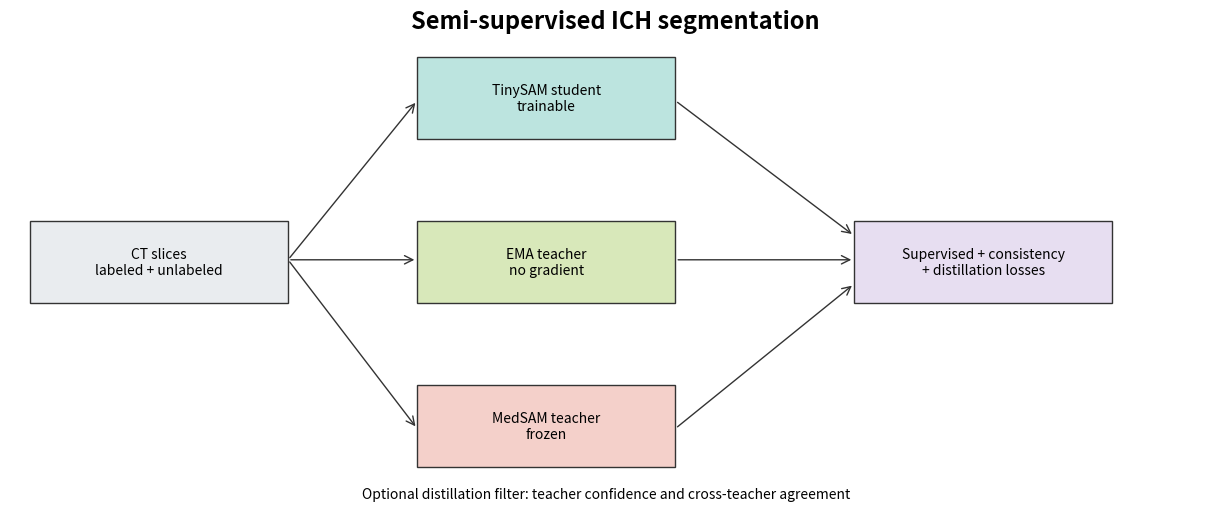
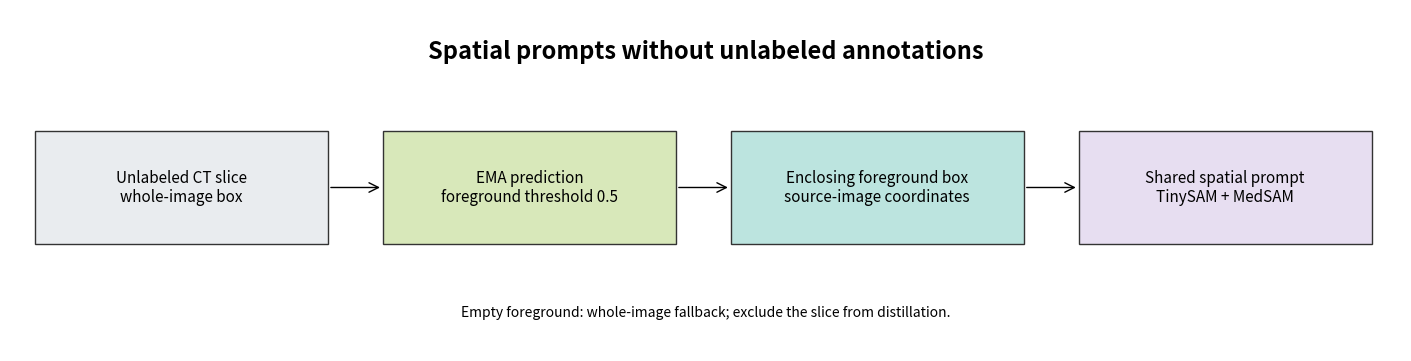
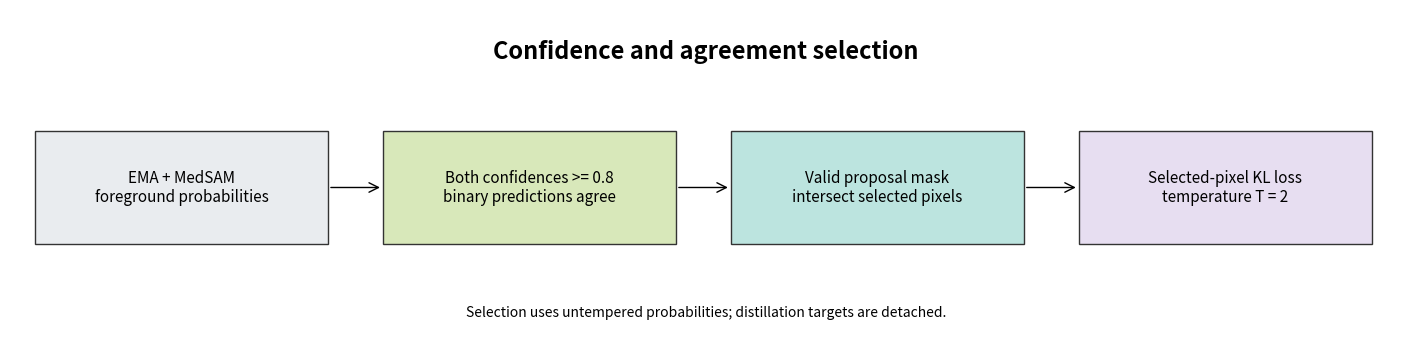
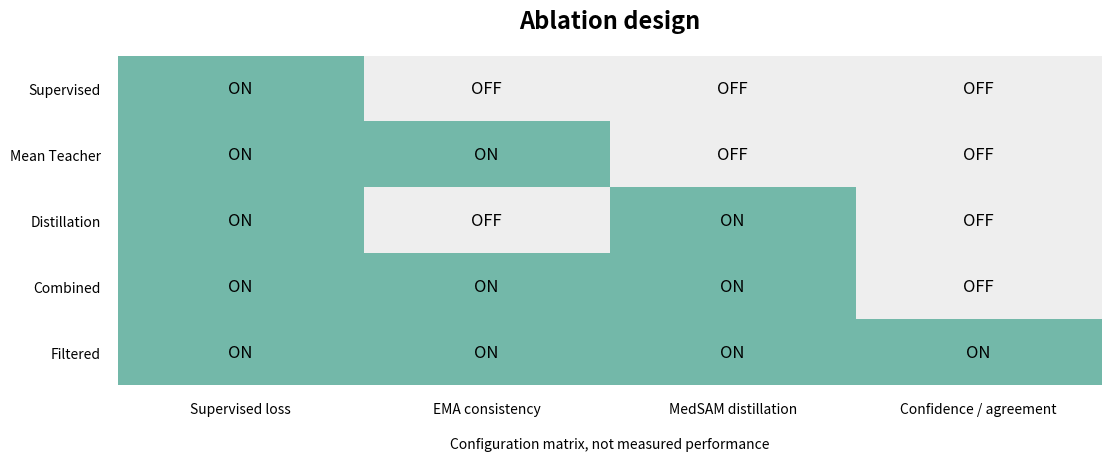

These figures' Python source, in order:
"""Generate technical schematics; no patient images or measured result plots."""
from pathlib import Path

import matplotlib
matplotlib.use("Agg")
import matplotlib.pyplot as plt
from matplotlib.patches import FancyArrowPatch, Rectangle

Path("docs/assets").mkdir(parents=True, exist_ok=True)
fig, ax = plt.subplots(figsize=(12, 5), layout="constrained")
ax.set(xlim=(0, 12), ylim=(0, 5))
ax.axis("off")
def box(x, y, text, color):
    ax.add_patch(Rectangle((x, y), 2.6, .85, facecolor=color, edgecolor="#333333"))
    ax.text(x + 1.3, y + .425, text, ha="center", va="center", fontsize=10)
def arrow(start, end, label=""):
    ax.add_patch(FancyArrowPatch(start, end, arrowstyle="->", mutation_scale=15, color="#333333"))
    if label:
        ax.text((start[0]+end[0])/2, (start[1]+end[1])/2+.12, label, fontsize=9, ha="center")
box(.2, 2, "CT slices\nlabeled + unlabeled", "#e9ecef")
box(4.1, 3.7, "TinySAM student\ntrainable", "#bce4df")
box(4.1, 2, "EMA teacher\nno gradient", "#d8e8ba")
box(4.1, .3, "MedSAM teacher\nfrozen", "#f4d0ca")
box(8.5, 2, "Supervised + consistency\n+ distillation losses", "#e7def1")
arrow((2.8, 2.45), (4.1, 4.1))
arrow((2.8, 2.45), (4.1, 2.45))
arrow((2.8, 2.45), (4.1, .7))
arrow((6.7, 4.1), (8.5, 2.7))
arrow((6.7, 2.45), (8.5, 2.45))
arrow((6.7, .7), (8.5, 2.2))
ax.text(6.1, 4.85, "Semi-supervised ICH segmentation", fontsize=17, ha="center", weight="bold")
ax.text(6, -.02, "Optional distillation filter: teacher confidence and cross-teacher agreement", ha="center", fontsize=10)
fig.savefig("docs/assets/pipeline.png", dpi=160)
plt.close(fig)


def flow_figure(filename, title, stages, footer):
    fig, axes = plt.subplots(figsize=(14, 3.5), layout="constrained")
    axes.set(xlim=(0, 14), ylim=(0, 3.5))
    axes.axis("off")
    colors = ["#e9ecef", "#d8e8ba", "#bce4df", "#e7def1"]
    for index, label in enumerate(stages):
        x = .25 + index * 3.5
        axes.add_patch(Rectangle((x, 1.1), 2.95, 1.15,
                                 facecolor=colors[index], edgecolor="#333333"))
        axes.text(x + 1.475, 1.675, label, ha="center", va="center", fontsize=11)
        if index < len(stages) - 1:
            axes.add_patch(FancyArrowPatch((x+2.95, 1.675), (x+3.5, 1.675),
                                          arrowstyle="->", mutation_scale=17))
    axes.text(7, 3, title, ha="center", fontsize=17, weight="bold")
    axes.text(7, .35, footer, ha="center", fontsize=10)
    fig.savefig(f"docs/assets/{filename}.png", dpi=160)
    plt.close(fig)


flow_figure("prompt_flow", "Spatial prompts without unlabeled annotations", [
    "Unlabeled CT slice\nwhole-image box",
    "EMA prediction\nforeground threshold 0.5",
    "Enclosing foreground box\nsource-image coordinates",
    "Shared spatial prompt\nTinySAM + MedSAM",
], "Empty foreground: whole-image fallback; exclude the slice from distillation.")

flow_figure("teacher_filter", "Confidence and agreement selection", [
    "EMA + MedSAM\nforeground probabilities",
    "Both confidences >= 0.8\nbinary predictions agree",
    "Valid proposal mask\nintersect selected pixels",
    "Selected-pixel KL loss\ntemperature T = 2",
], "Selection uses untempered probabilities; distillation targets are detached.")

fig, axes = plt.subplots(figsize=(11, 4.5), layout="constrained")
matrix = [[1, 0, 0, 0], [1, 1, 0, 0], [1, 0, 1, 0], [1, 1, 1, 0], [1, 1, 1, 1]]
from matplotlib.colors import ListedColormap
axes.imshow(matrix, cmap=ListedColormap(["#eeeeee", "#73b8a9"]), vmin=0, vmax=1, aspect="auto")
axes.set_xticks(range(4), ["Supervised loss", "EMA consistency", "MedSAM distillation", "Confidence / agreement"])
axes.set_yticks(range(5), ["Supervised", "Mean Teacher", "Distillation", "Combined", "Filtered"])
axes.tick_params(length=0, pad=12)
for row in range(5):
    for column in range(4):
        axes.text(column, row, "ON" if matrix[row][column] else "OFF", ha="center", va="center", fontsize=12)
axes.set_title("Ablation design", fontsize=17, weight="bold", pad=20)
axes.set_xlabel("Configuration matrix, not measured performance", labelpad=15)
for spine in axes.spines.values():
    spine.set_visible(False)
fig.savefig("docs/assets/ablations.png", dpi=160)
plt.close(fig)
